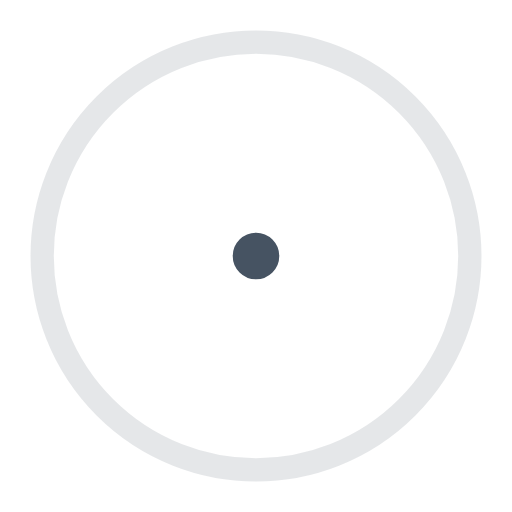
t = 0.00 s
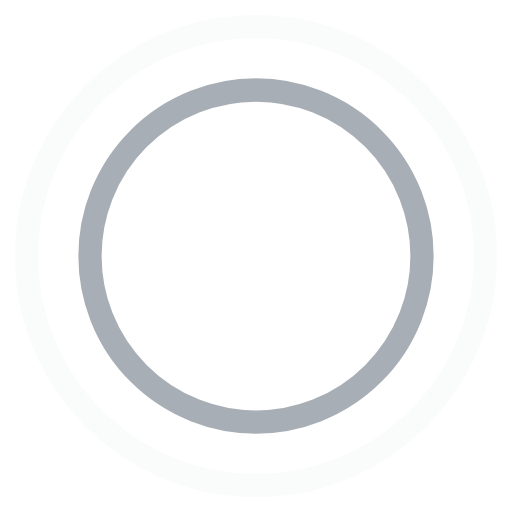
t = 0.45 s
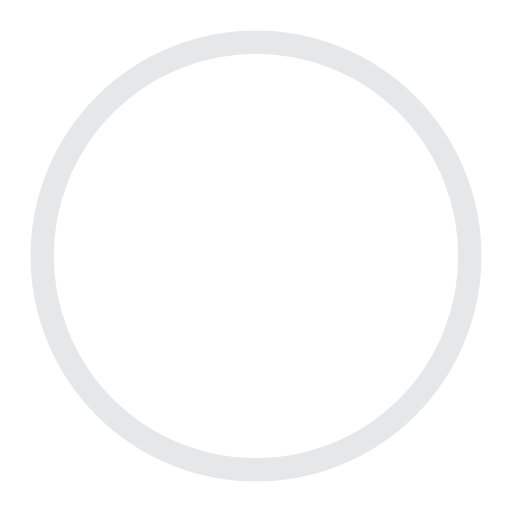
t = 0.90 s
t = 1.35 s: frame unchanged from t = 0.45 s, image omitted

The animated SVG that drew these frames (rendered in a browser with its animation timeline set to each time). Animation: 4 SMIL elements (animate=4); one cycle of 1.80 s, repeats indefinitely.

<!-- By Sam Herbert (@sherb), for everyone. More @ http://goo.gl/7AJzbL -->
<svg width="44" height="44" viewBox="0 0 44 44" xmlns="http://www.w3.org/2000/svg" stroke="#465362">
    <g fill="none" fill-rule="evenodd" stroke-width="2">
        <circle cx="22" cy="22" r="1">
            <animate attributeName="r"
                begin="0s" dur="1.8s"
                values="1; 20"
                calcMode="spline"
                keyTimes="0; 1"
                keySplines="0.165, 0.84, 0.44, 1"
                repeatCount="indefinite" />
            <animate attributeName="stroke-opacity"
                begin="0s" dur="1.8s"
                values="1; 0"
                calcMode="spline"
                keyTimes="0; 1"
                keySplines="0.3, 0.61, 0.355, 1"
                repeatCount="indefinite" />
        </circle>
        <circle cx="22" cy="22" r="1">
            <animate attributeName="r"
                begin="-0.9s" dur="1.8s"
                values="1; 20"
                calcMode="spline"
                keyTimes="0; 1"
                keySplines="0.165, 0.84, 0.44, 1"
                repeatCount="indefinite" />
            <animate attributeName="stroke-opacity"
                begin="-0.9s" dur="1.8s"
                values="1; 0"
                calcMode="spline"
                keyTimes="0; 1"
                keySplines="0.3, 0.61, 0.355, 1"
                repeatCount="indefinite" />
        </circle>
    </g>
</svg>
